5-way image classification set "dataset" from GitHub (MrHarsh10/tspi_-RKNN_MobileNetV3); label vocabulary: cat, cattle, dog, house, pig.

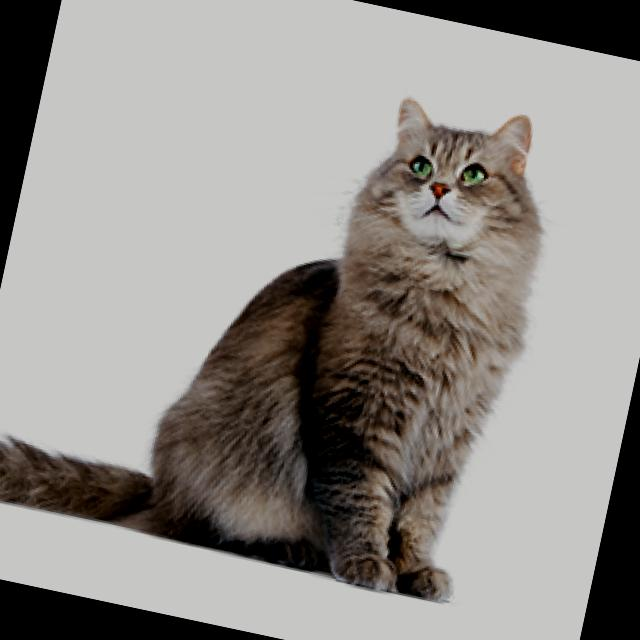
Label: cat

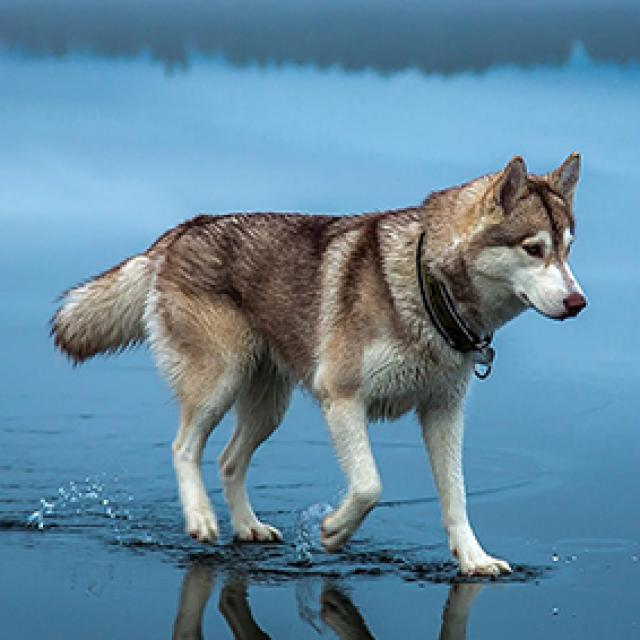
Label: dog

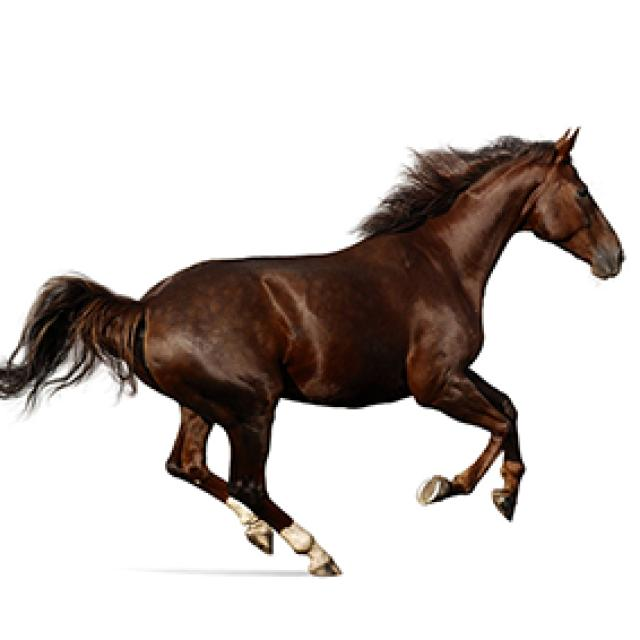
Label: house

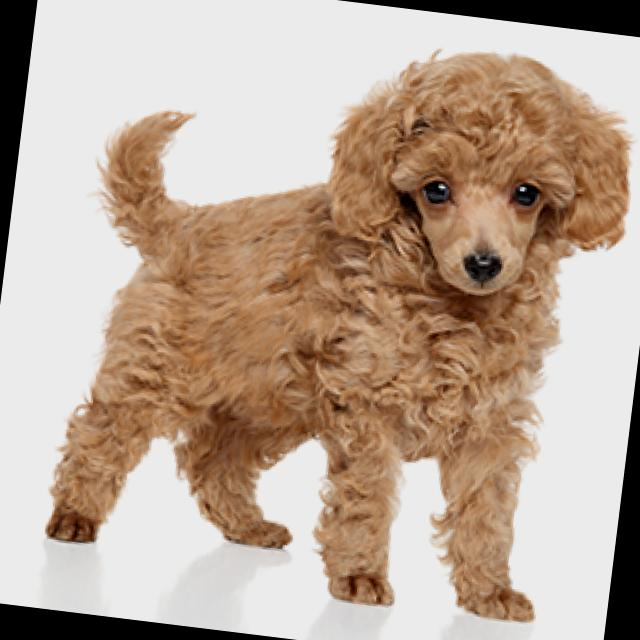
Label: dog

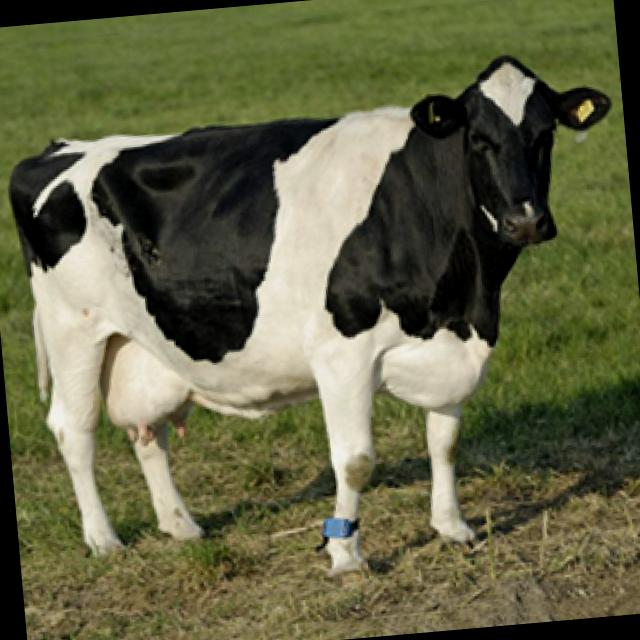
Label: cattle

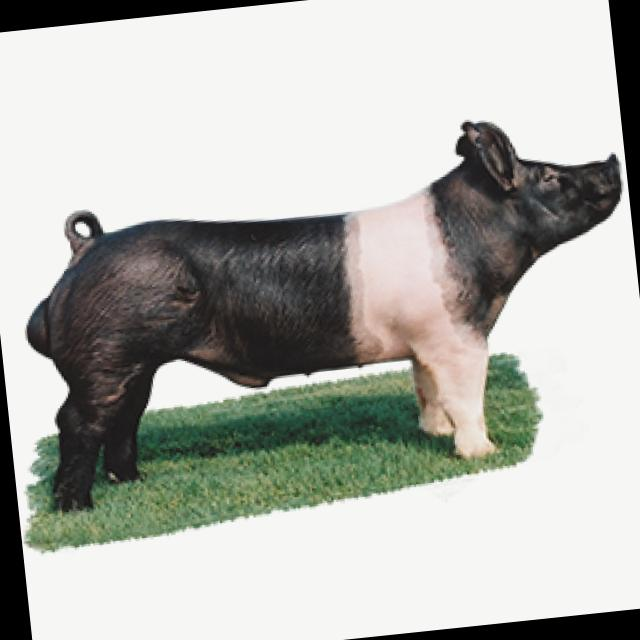
Label: pig
